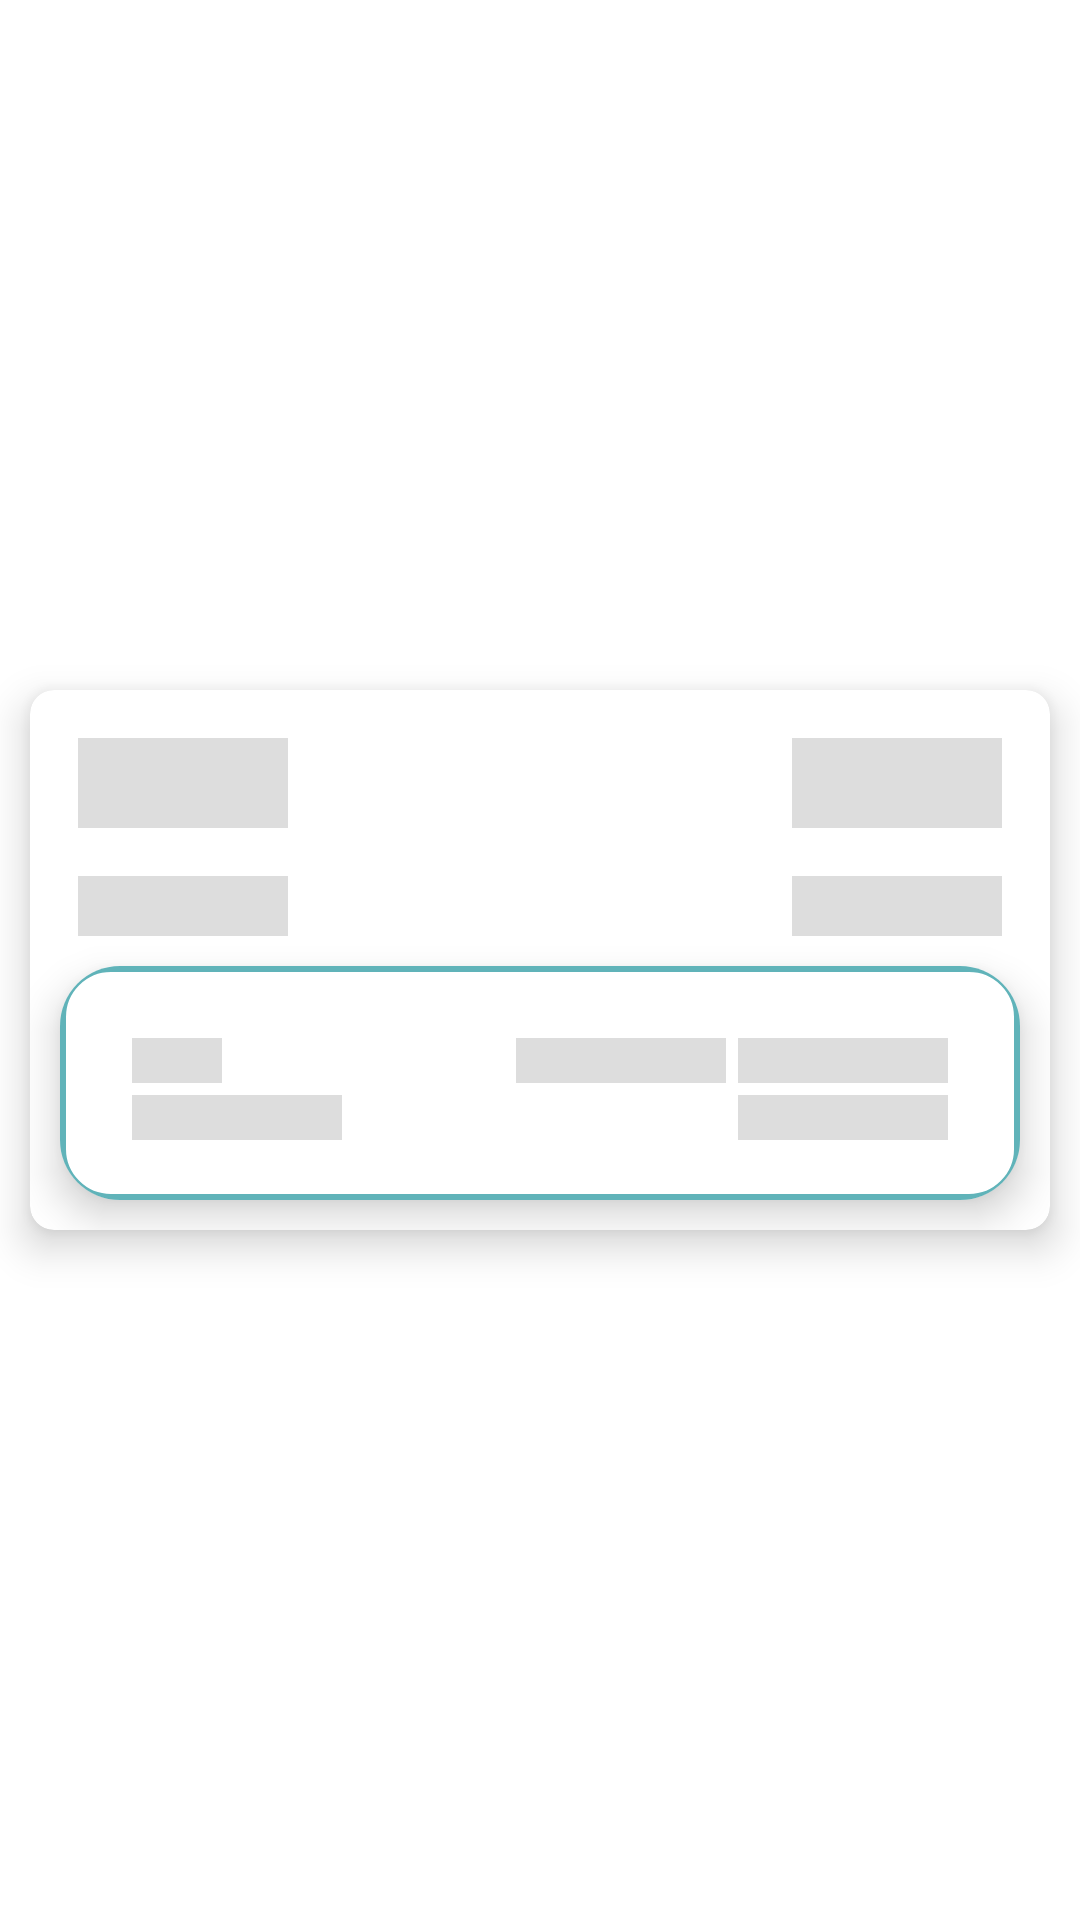

Write the Android layout XML for this screen, with the resource values it uses.
<!-- AndroidManifest.xml: application theme Theme.VisualDestortion -->
<!-- res/layout/main_card_shimmer_item.xml -->
<?xml version="1.0" encoding="utf-8"?>
<androidx.constraintlayout.widget.ConstraintLayout xmlns:android="http://schemas.android.com/apk/res/android"
    android:layout_width="match_parent"
    android:layout_height="wrap_content"
    xmlns:app="http://schemas.android.com/apk/res-auto"
    xmlns:tools="http://schemas.android.com/tools">


    <com.google.android.material.card.MaterialCardView
        android:id="@+id/card"
        android:layout_width="match_parent"
        android:layout_height="wrap_content"
        android:layout_margin="10dp"
        app:cardCornerRadius="8dp"
        app:cardElevation="8dp"
        app:layout_constraintRight_toRightOf="parent"
        app:layout_constraintBottom_toBottomOf="parent"
        app:layout_constraintLeft_toLeftOf="parent"
        app:layout_constraintTop_toTopOf="parent"
        >

        <androidx.constraintlayout.widget.ConstraintLayout
            android:layout_width="match_parent"
            android:layout_height="wrap_content">

            <TextView
                android:id="@+id/showAllTxt"
                android:layout_width="70dp"
                android:layout_height="30dp"
                android:background="@color/shimmer_placeholder"
                android:layout_margin="@dimen/paddingLayout"
                android:padding="@dimen/paddingText"
                android:textColor="@color/teal"
                android:textSize="@dimen/midTextSize"
                android:textStyle="bold"
                app:layout_constraintLeft_toLeftOf="parent"
                app:layout_constraintTop_toTopOf="parent" />



            <TextView
                android:id="@+id/periodTxt"
                android:layout_width="70dp"
                android:layout_height="20dp"
                android:layout_margin="@dimen/paddingLayout"
                android:padding="@dimen/paddingText"
                android:background="@color/shimmer_placeholder"
                android:textColor="@color/black"
                android:textSize="@dimen/normalTextSize"
                android:textStyle="bold"
                app:layout_constraintRight_toRightOf="parent"
                app:layout_constraintTop_toBottomOf="@+id/taskNumTxt" />

            <TextView
                android:id="@+id/periodValue"
                android:layout_width="70dp"
                android:layout_height="20dp"
                android:background="@color/shimmer_placeholder"
                android:layout_margin="@dimen/paddingLayout"
                android:padding="@dimen/paddingText"
                android:textColor="@color/dark_gray"
                android:textSize="@dimen/normalTextSize"
                android:textStyle="bold"
                app:layout_constraintLeft_toLeftOf="parent"
                app:layout_constraintTop_toBottomOf="@+id/taskNumTxt" />

            <TextView
                android:id="@+id/taskNumTxt"
                android:layout_width="70dp"
                android:layout_height="30dp"
                android:background="@color/shimmer_placeholder"
                android:layout_margin="@dimen/paddingLayout"
                android:padding="@dimen/paddingText"
                android:textColor="@color/black"
                android:textSize="@dimen/midTextSize"
                android:textStyle="bold"
                app:layout_constraintRight_toRightOf="parent"
                app:layout_constraintTop_toTopOf="parent"  />

            <com.google.android.material.card.MaterialCardView
                android:id="@+id/card2"
                android:layout_width="match_parent"
                android:layout_height="wrap_content"
                android:layout_margin="10dp"
                app:cardCornerRadius="20dp"
                app:cardElevation="8dp"
                app:layout_constraintBottom_toBottomOf="parent"
                app:layout_constraintEnd_toEndOf="parent"
                app:layout_constraintStart_toStartOf="parent"
                app:layout_constraintTop_toBottomOf="@+id/periodValue">

                <LinearLayout
                    android:layout_width="match_parent"
                    android:layout_height="match_parent"
                    android:background="@drawable/rectangle"
                    android:orientation="horizontal"
                    android:padding="@dimen/paddingLayout"
                    android:weightSum="10">


                    <androidx.constraintlayout.widget.ConstraintLayout
                        android:layout_width="0dp"
                        android:layout_height="wrap_content"
                        android:layout_weight="10"
                        android:padding="@dimen/paddingText">

                        <TextView
                            android:id="@+id/serviceNumTxt"
                            android:layout_width="70dp"
                            android:layout_height="15dp"
                            android:layout_margin="@dimen/paddingText"
                            android:background="@color/shimmer_placeholder"
                            android:padding="4dp"
                            android:textColor="@color/black"
                            android:textStyle="bold"
                            app:layout_constraintRight_toRightOf="parent"
                            app:layout_constraintTop_toTopOf="parent" />

                        <TextView
                            android:id="@+id/serviceNumValue"
                            android:layout_width="70dp"
                            android:layout_height="15dp"
                            android:layout_margin="@dimen/paddingText"
                            android:background="@color/shimmer_placeholder"
                            android:padding="4dp"
                            android:textColor="@color/black"
                            android:textStyle="bold"
                            app:layout_constraintRight_toLeftOf="@+id/serviceNumTxt"
                            app:layout_constraintTop_toTopOf="parent" />

                        <TextView
                            android:id="@+id/date_txt"
                            android:layout_width="30dp"
                            android:layout_height="15dp"
                            android:layout_marginLeft="@dimen/paddingText"
                            android:layout_marginTop="4dp"
                            android:background="@color/shimmer_placeholder"
                            android:padding="@dimen/paddingText"
                            android:textColor="@color/dark_gray"
                            android:textSize="13sp"
                            app:layout_constraintLeft_toLeftOf="parent"
                            app:layout_constraintTop_toTopOf="parent" />

                        
                        
                        
                        
                        
                        
                        
                        
                        
                        
                        
                        
                        <TextView
                            android:id="@+id/address_txt"
                            android:layout_width="70dp"
                            android:layout_height="15dp"
                            android:layout_margin="@dimen/paddingText"
                            android:background="@color/shimmer_placeholder"
                            android:padding="@dimen/paddingText"
                            android:textColor="@color/dark_gray"
                            android:textSize="13sp"
                            app:layout_constraintRight_toRightOf="parent"
                            app:layout_constraintTop_toBottomOf="@+id/serviceNumTxt" />

                        <TextView
                            android:id="@+id/addressValue"
                            android:layout_width="70dp"
                            android:layout_height="15dp"
                            android:layout_margin="@dimen/paddingText"
                            android:background="@color/shimmer_placeholder"
                            android:padding="@dimen/paddingText"
                            android:textColor="@color/dark_gray"
                            android:textSize="13sp"
                            app:layout_constraintRight_toLeftOf="@+id/address_txt"
                            app:layout_constraintStart_toStartOf="parent"
                            app:layout_constraintTop_toBottomOf="@+id/serviceNumValue" />

                    </androidx.constraintlayout.widget.ConstraintLayout>

                    
                    
                    
                    
                    
                    
                    
                    
                </LinearLayout>
            </com.google.android.material.card.MaterialCardView>
        </androidx.constraintlayout.widget.ConstraintLayout>
    </com.google.android.material.card.MaterialCardView>
</androidx.constraintlayout.widget.ConstraintLayout>
<!-- resources referenced by this layout -->
<resources>
  <color name="black">#555151</color>
  <color name="dark_gray">#FCA1A19D</color>
  <color name="shimmer_placeholder">#dddddd</color>
  <color name="teal">#60B3B9</color>
  <dimen name="midTextSize">16sp</dimen>
  <dimen name="normalTextSize">13sp</dimen>
  <dimen name="paddingLayout">16dp</dimen>
  <dimen name="paddingText">4dp</dimen>
  <!-- drawable rectangle (drawable) -->
  <?xml version="1.0" encoding="utf-8"?>
  <shape xmlns:android="http://schemas.android.com/apk/res/android"
      android:shape="rectangle">
      <corners android:radius="16dp" />
      <stroke android:width="2dp"
          android:color="@color/teal"/>
  
  </shape>
  <style name="Theme.VisualDestortion" parent="Theme.MaterialComponents.DayNight.NoActionBar">
          
          <item name="colorPrimary">@color/teal</item>
          <item name="colorPrimaryVariant">@color/black</item>
          <item name="colorOnPrimary">@color/white</item>
          
          <item name="colorSecondary">@color/dark_teal</item>
          <item name="colorSecondaryVariant">@color/teal_700</item>
          <item name="colorOnSecondary">@color/black</item>
          
          <item name="android:statusBarColor" tools:targetApi="l">?attr/colorPrimaryVariant</item>
          
      </style>
  <color name="white">#FFFFFFFF</color>
  <color name="dark_teal">#559EA3</color>
  <color name="teal_700">#FF018786</color>
</resources>
